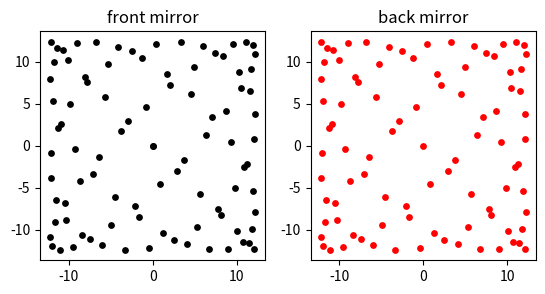

Reproduce this figure in Python.
import sys
import matplotlib
import matplotlib.animation as animation
import numpy as np
from numpy import convolve
import matplotlib.pyplot as plt
from mpl_toolkits.mplot3d import Axes3D
import os
import re
from statistics import mean
def dmat(d):
    return np.matrix([[1,d,0,0],[0,1,0,0,],[0,0,1,d],[0,0,0,1]])
def R(Rx,Ry):
    return np.matrix([[1,0,0,0],[-2/Rx,1,0,0],[0,0,1,0],[0,0,-2/Ry,1]])
def T(theta):
    return np.matrix([[np.cos(theta),0,np.sin(theta),0],[0,np.cos(theta),0,np.sin(theta)],[-np.sin(theta),0,np.cos(theta),0],[0,-np.sin(theta),0,np.cos(theta)]])

d=200
dmir=200
N=182
Mx=80
My=76
tilt=0
theta=tilt*np.pi/180
Z0=np.matrix([[0],[0.06],[0],[0.06]])
phix=np.pi*Mx/N
phiy=np.pi*My/N
dRx=1
dRy=1
Rx=dRx*(dmir/(1-np.cos(phix)))
Ry=dRy*(dmir/(1-np.cos(phiy)))
#print(Rx,Ry)
x1=[]
y1=[]
x2=[]
y2=[]
#print(dmat(d))
#print(R(Rx,Ry))
#print(T(theta))
#C=R(Rx,Ry)@dmat(d)@T(-theta)@R(Rx,Ry)@T(theta)@dmat(d)
#C=T(-theta)@R(Rx,Ry)@T(theta)@dmat(d)@T(-theta)@R(Rx,Ry)@T(theta)@dmat(d)
#print(C)
#print(C@C@C@C@C)
Zn=Z0
x1.append(Zn[0])
y1.append(Zn[2])
i=1
for i in range(1,N+1):
    if i%2==0:
        C=np.dot(R(Rx,Ry),dmat(d))
        Zn=np.dot(C,Zn)
        x1.append(Zn[0])
        y1.append(Zn[2])
    else:
        C=np.dot(T(-theta),R(Rx,Ry))
        C=np.dot(C,T(theta))
        C=np.dot(C,dmat(d))
        Zn=np.dot(C,Zn)
        x2.append(Zn[0])
        y2.append(Zn[2])
        #print(Zn[0])
    i=i+1
print(Zn)
print(C)

#i=1
#ims = []
#fig=plt.figure()
#for i in range(1,N+1):
#    im = plt.scatter(x1[0:i],y1[0:i], marker='o', color='black', s=15)
#    ims.append([im])
#    plt.title('front mirror')
#ani = animation.ArtistAnimation(fig, ims, interval=200, repeat_delay=1000)
#plt.show()

fig=plt.figure()
ax1 = fig.add_subplot(1, 2, 1)
ax1.set_title("front mirror")
ax1.set_aspect('1.0')
ax2 = fig.add_subplot(1, 2, 2)
ax2.set_title("back mirror")
ax2.set_aspect('1.0')
ax1.scatter(x1,y1, marker='o', color='black', s=15)
ax2.scatter(x2,y2, marker='o', color='red', s=15)
plt.show()

#Zn=C@C@C@C@C@C@C@C@C@C@C@C@C@C@C@C@C@C@C@C@C@C@C@C@C@C@C@C@C@C@C@Z0
